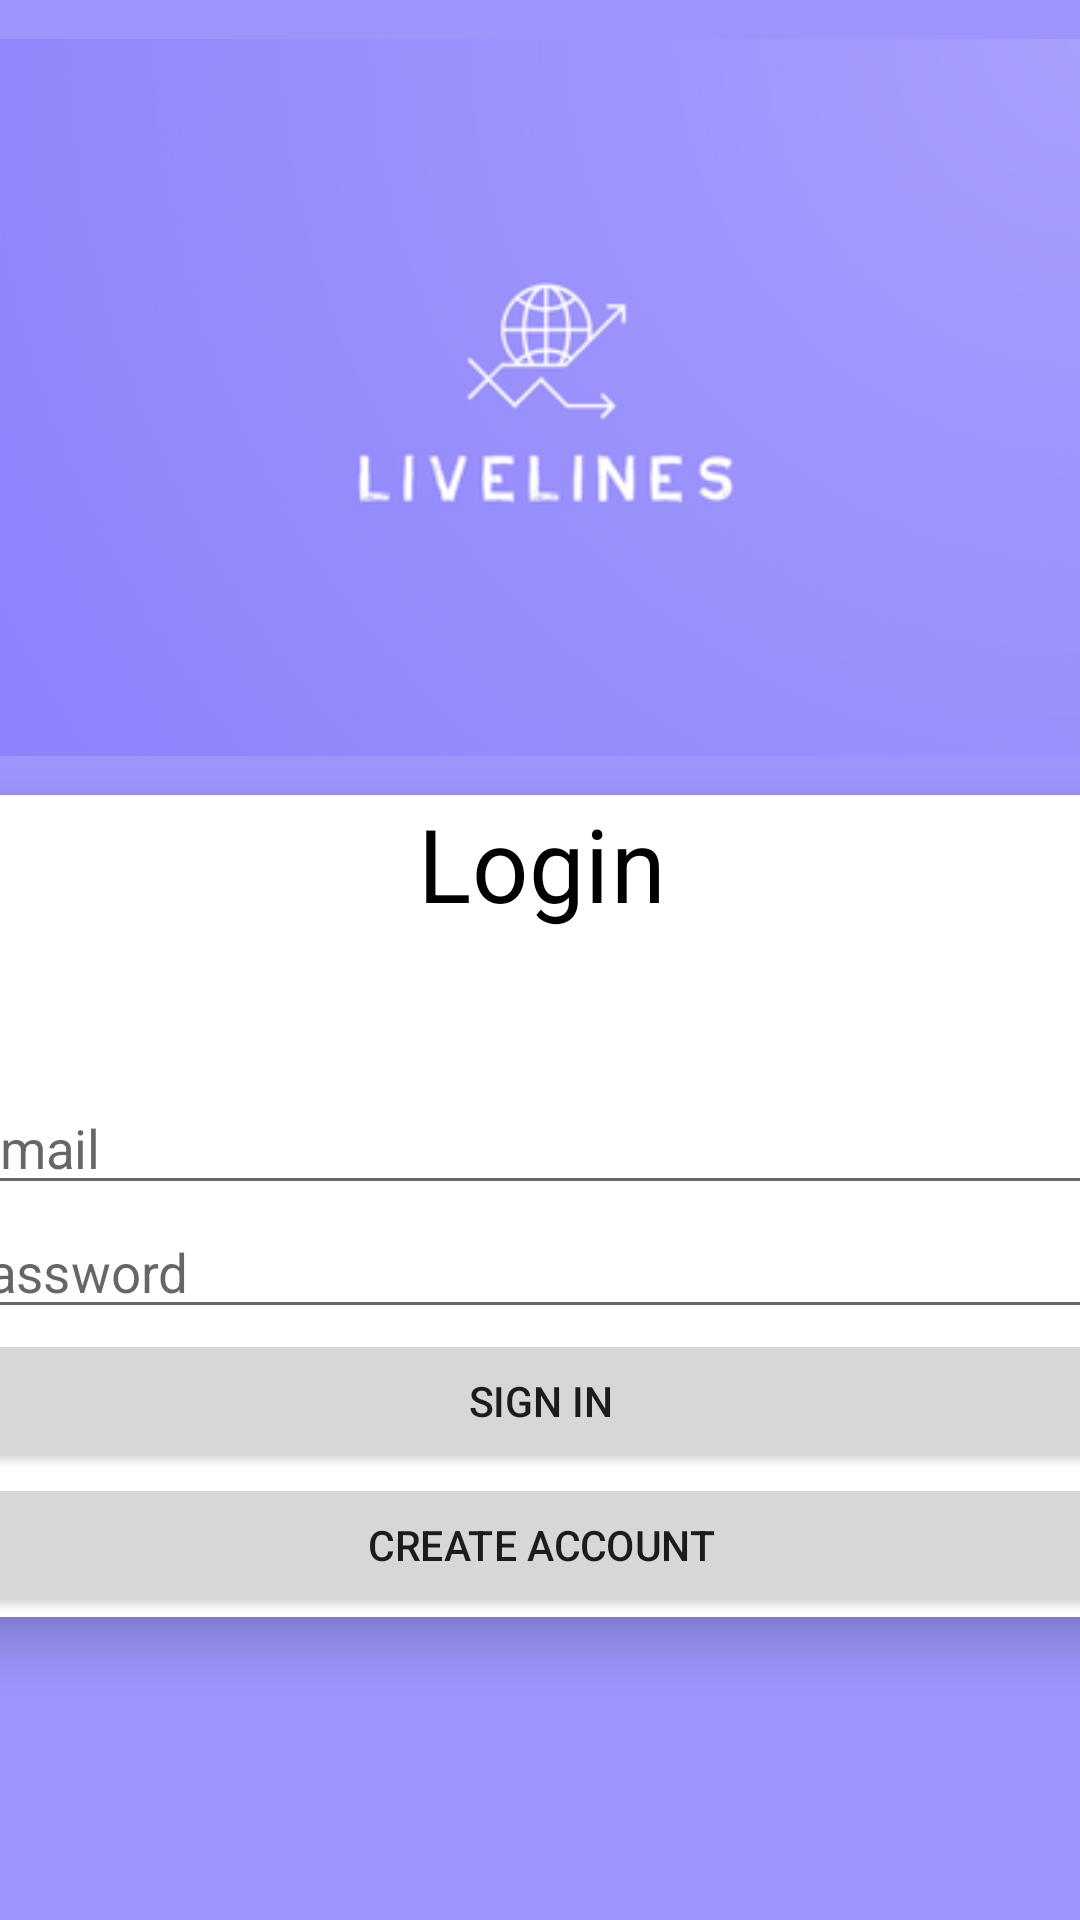

Write the Android layout XML for this screen, with the resource values it uses.
<!-- AndroidManifest.xml: application theme Theme.LiveLinesAlpha -->
<!-- res/layout/activity_sign_in.xml -->
<?xml version="1.0" encoding="utf-8"?>
<androidx.constraintlayout.widget.ConstraintLayout xmlns:android="http://schemas.android.com/apk/res/android"
    xmlns:app="http://schemas.android.com/apk/res-auto"
    xmlns:tools="http://schemas.android.com/tools"
    android:layout_width="match_parent"
    android:layout_height="match_parent"
    tools:context=".ui.login.SignInActivity"
    tools:ignore="Autofill, LabelFor"
    android:background="@color/purple_500">

    <ImageView
        android:id="@+id/imageView5"
        android:layout_width="wrap_content"
        android:layout_height="wrap_content"
        app:layout_constraintEnd_toEndOf="parent"
        app:layout_constraintStart_toStartOf="parent"
        app:layout_constraintTop_toTopOf="parent"
        app:srcCompat="@drawable/rsz_21logo" />

    <androidx.cardview.widget.CardView
        android:layout_width="409dp"
        android:layout_height="wrap_content"
        android:id="@+id/card_view"
        app:layout_constraintEnd_toEndOf="parent"
        app:layout_constraintStart_toStartOf="parent"
        app:layout_constraintTop_toBottomOf="@+id/imageView5"
        app:cardElevation="10dp"
        app:cardCornerRadius="15dp"
        android:scaleX="0.975"
        >
        <LinearLayout
            android:layout_width="match_parent"
            android:layout_height="match_parent"
            android:orientation="vertical">

            <TextView
                android:id="@+id/login_textview"
                android:gravity="center"
                style="@style/TextAppearance.MaterialComponents.Headline4"
                android:layout_width="match_parent"
                android:layout_height="wrap_content"
                android:layout_marginBottom="50dp"
                android:text="Login"

                android:textColor="@color/black" />
        <androidx.appcompat.widget.AppCompatEditText
            android:layout_width="match_parent"
            android:layout_height="wrap_content"
            android:inputType="textEmailAddress"
            android:hint="E-mail"
            android:id="@+id/etSignInEmail"/>
        <androidx.appcompat.widget.AppCompatEditText
            android:layout_width="match_parent"
            android:layout_height="wrap_content"
            android:hint="Password"
            android:inputType="textPassword"
            android:id="@+id/etSignInPassword"/>
         <androidx.appcompat.widget.AppCompatButton
             android:layout_width="match_parent"
             android:layout_height="wrap_content"
             android:text="Sign In"
             android:id="@+id/btnSignIn"
             android:shadowRadius="5"
             android:layout_marginHorizontal="10dp"
             />

            <androidx.appcompat.widget.AppCompatButton
                android:id="@+id/btnCreateAccount2"
                android:layout_width="match_parent"
                android:layout_height="wrap_content"
                android:shadowRadius="5"
                android:text="Create Account"
                android:layout_marginHorizontal="10dp"/>


        </LinearLayout>
    </androidx.cardview.widget.CardView>
</androidx.constraintlayout.widget.ConstraintLayout>
<!-- resources referenced by this layout -->
<resources>
  <color name="black">#FF000000</color>
  <color name="purple_500">#9d95fc</color>
  <!-- drawable rsz_21logo: png bitmap (drawable, 47144 bytes) -->
  <style name="Theme.LiveLinesAlpha" parent="Theme.AppCompat.Light">
          
          <item name="colorPrimary">@color/purple_500</item>
          <item name="colorPrimaryVariant">@color/purple_700</item>
          <item name="colorOnPrimary">@color/white</item>
          <item name="colorSurface">@color/white</item>
          
          <item name="colorSecondary">@color/teal_700</item>
          <item name="colorSecondaryVariant">@color/teal_200</item>
          <item name="colorOnSecondary">@color/black</item>
          <item name="android:statusBarColor" tools:targetApi="l">?attr/colorPrimaryVariant</item>
          
          <item name="contentInsetStart">0dp</item>
          <item name="contentInsetEnd">0dp</item>
      </style>
  <color name="purple_700">#FF3700B3</color>
  <color name="white">#FFFFFFFF</color>
  <color name="teal_700">#FF018786</color>
  <color name="teal_200">#FF03DAC5</color>
</resources>
